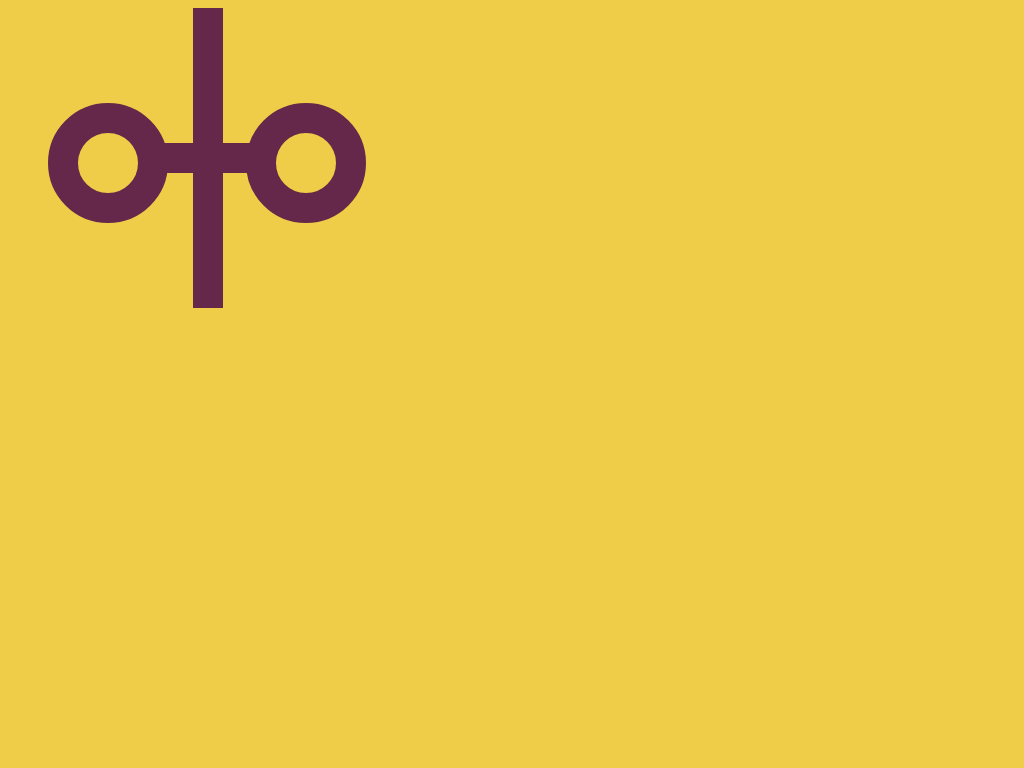

Give the HTML and CSS whose rendering is this image.

<!-- file: cssArt10.html -->
<!DOCTYPE html>
<html lang="en">
<head>
    <meta charset="UTF-8">
    <meta name="viewport" content="width=device-width, initial-scale=1.0">
    <title>CSS Art10</title>
    <link rel="stylesheet" href="cssArt10.css">
</head>
<body>
    <div class="div1"></div>
    <div class="div2"></div>
</body>
</html>

/* file: cssArt10.css */
body{
    width: 400px;
    height: 300px;;
    display:grid;
    place-items:center;
    background-color:#F0CD48;
    position:relative;
  }
  .div1 {
    width: 30px;
    height: 300px;
    background: #66284A;
    position:absolute;
  }
  .div1:before{
    display:block;
    content:"";
    width:90px;
    height:30px;
    background-color:#66284A;
    position:absolute;
    top:135px;
    right:-30px;
  }
  .div1:after{
    display:block;
    content:"";
    width:60px;
    height:60px;
    border:30.5px solid #66284A;
    border-radius:50%;
    position:absolute;
    top:95px;
    right:55px;
  }
  .div2{
    display:block;
    content:"";
    width:60px;
    height:60px;
    border:30.5px solid #66284A;
    border-radius:50%;
    position:absolute;
    top:95px;
    right:42px;
  }